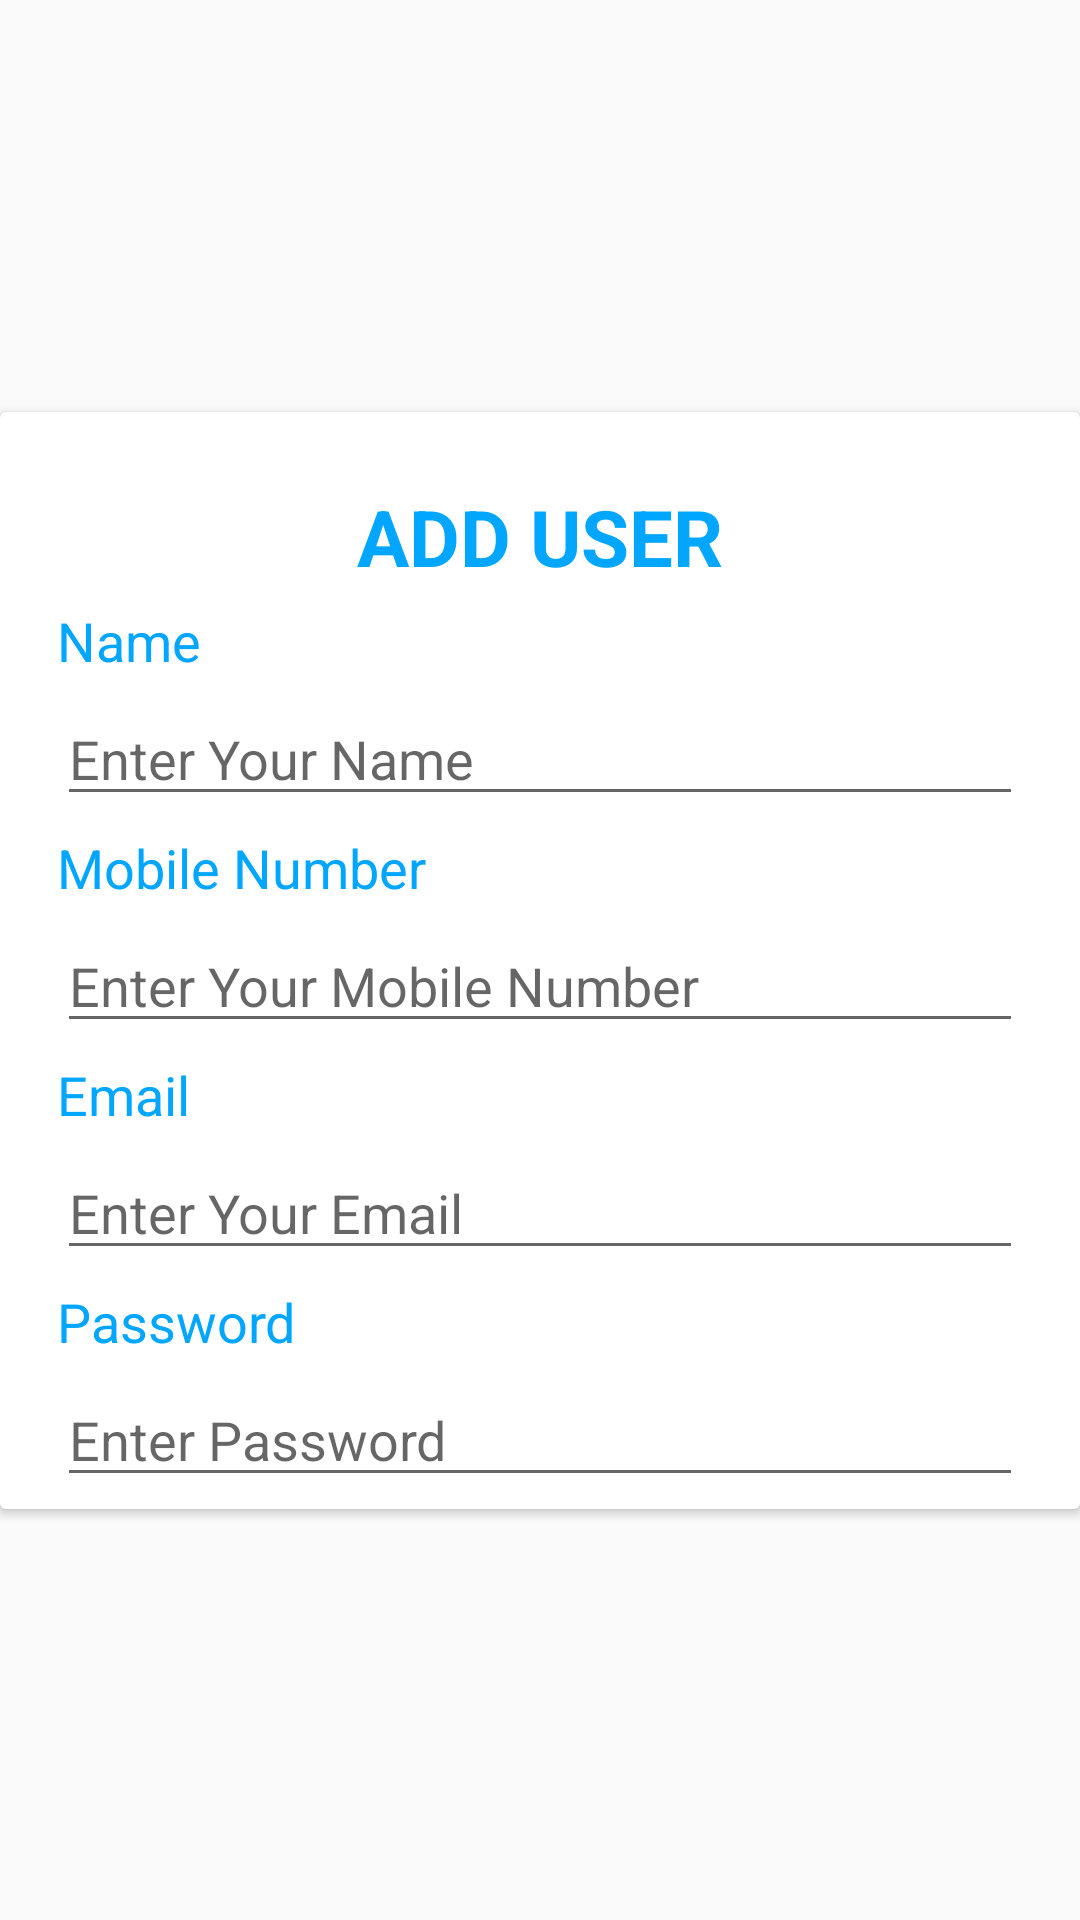

Write the Android layout XML for this screen, with the resource values it uses.
<!-- AndroidManifest.xml: application theme Theme.BitcotTechnologyAssignment -->
<!-- res/layout/add_user_dialog.xml -->
<?xml version="1.0" encoding="utf-8"?>
<androidx.constraintlayout.widget.ConstraintLayout xmlns:android="http://schemas.android.com/apk/res/android"
    xmlns:app="http://schemas.android.com/apk/res-auto"
    android:layout_width="wrap_content"
    android:layout_height="wrap_content"
    android:layout_gravity="center">

    <androidx.cardview.widget.CardView
        android:layout_width="match_parent"
        android:layout_height="wrap_content"
        app:layout_constraintBottom_toBottomOf="parent"
        app:layout_constraintEnd_toEndOf="parent"
        app:layout_constraintStart_toStartOf="parent"
        app:layout_constraintTop_toTopOf="parent">

        <androidx.constraintlayout.widget.ConstraintLayout
            android:layout_width="match_parent"
            android:layout_height="match_parent"
            android:padding="4dp">

            <TextView
                android:id="@+id/tvRegister"
                android:layout_width="wrap_content"
                android:layout_height="wrap_content"
                android:layout_marginTop="20dp"
                android:text="Add User"
                android:textAllCaps="true"
                android:textColor="@color/light_blue"
                android:textSize="26sp"
                android:textStyle="bold"
                app:layout_constraintEnd_toEndOf="parent"
                app:layout_constraintStart_toStartOf="parent"
                app:layout_constraintTop_toTopOf="parent" />

            <TextView
                android:id="@+id/tvName"
                android:layout_width="wrap_content"
                android:layout_height="wrap_content"
                android:layout_marginStart="15dp"
                android:layout_marginTop="5dp"
                android:text="@string/name"
                android:textColor="@color/light_blue"
                android:textSize="18sp"
                app:layout_constraintStart_toStartOf="parent"
                app:layout_constraintTop_toBottomOf="@id/tvRegister" />

            <EditText
                android:id="@+id/etName"
                android:layout_width="match_parent"
                android:layout_height="wrap_content"
                android:layout_marginStart="15dp"
                android:layout_marginTop="5dp"
                android:layout_marginEnd="15dp"
                android:ems="10"
                android:hint="@string/hint_name"
                android:inputType="textPersonName"
                android:selectAllOnFocus="true"
                app:layout_constraintEnd_toEndOf="parent"
                app:layout_constraintStart_toStartOf="parent"
                app:layout_constraintTop_toBottomOf="@id/tvName" />

            <TextView
                android:id="@+id/tvMobileNumber"
                android:layout_width="wrap_content"
                android:layout_height="wrap_content"
                android:layout_marginStart="15dp"
                android:layout_marginTop="5dp"
                android:text="@string/mobile_number"
                android:textColor="@color/light_blue"
                android:textSize="18sp"
                app:layout_constraintStart_toStartOf="parent"
                app:layout_constraintTop_toBottomOf="@id/etName" />

            <EditText
                android:id="@+id/etMobileNumber"
                android:layout_width="match_parent"
                android:layout_height="wrap_content"
                android:layout_marginStart="15dp"
                android:layout_marginTop="5dp"
                android:layout_marginEnd="15dp"
                android:ems="10"
                android:hint="@string/hint_mobile_number"
                android:inputType="number"
                android:selectAllOnFocus="true"
                app:layout_constraintEnd_toEndOf="parent"
                app:layout_constraintStart_toStartOf="parent"
                app:layout_constraintTop_toBottomOf="@id/tvMobileNumber" />

            <TextView
                android:id="@+id/tvEmail"
                android:layout_width="wrap_content"
                android:layout_height="wrap_content"
                android:layout_marginStart="15dp"
                android:layout_marginTop="5dp"
                android:text="@string/email"
                android:textColor="@color/light_blue"
                android:textSize="18sp"
                app:layout_constraintStart_toStartOf="parent"
                app:layout_constraintTop_toBottomOf="@id/etMobileNumber" />

            <EditText
                android:id="@+id/etEmail"
                android:layout_width="match_parent"
                android:layout_height="wrap_content"
                android:layout_marginStart="15dp"
                android:layout_marginTop="5dp"
                android:layout_marginEnd="15dp"
                android:ems="10"
                android:hint="@string/hint_email"
                android:inputType="textEmailAddress"
                android:selectAllOnFocus="true"
                app:layout_constraintEnd_toEndOf="parent"
                app:layout_constraintStart_toStartOf="parent"
                app:layout_constraintTop_toBottomOf="@id/tvEmail" />

            <TextView
                android:id="@+id/tvPasswordLabel"
                android:layout_width="wrap_content"
                android:layout_height="wrap_content"
                android:layout_marginStart="15dp"
                android:layout_marginTop="5dp"
                android:text="@string/password"
                android:textColor="@color/light_blue"
                android:textSize="18sp"
                app:layout_constraintStart_toStartOf="parent"
                app:layout_constraintTop_toBottomOf="@id/etEmail" />

            <EditText
                android:id="@+id/etPassword"
                android:layout_width="match_parent"
                android:layout_height="wrap_content"
                android:layout_marginStart="15dp"
                android:layout_marginTop="5dp"
                android:layout_marginEnd="15dp"
                android:ems="10"
                android:hint="@string/hint_password"
                android:inputType="textPassword"
                android:selectAllOnFocus="true"
                app:layout_constraintStart_toStartOf="parent"
                app:layout_constraintTop_toBottomOf="@id/tvPasswordLabel" />
            
            
            
            
            
            
            
            
            
            
            
            
            
            
            
            
            
            
            
            
            
            
            
            
            
            
            
            
        </androidx.constraintlayout.widget.ConstraintLayout>
    </androidx.cardview.widget.CardView>
</androidx.constraintlayout.widget.ConstraintLayout>
<!-- resources referenced by this layout -->
<resources>
  <color name="light_blue">#00a6ff</color>
  <color name="white">#FFFFFFFF</color>
  <!-- drawable gradient (drawable) -->
  <?xml version="1.0" encoding="utf-8"?>
  <shape xmlns:android="http://schemas.android.com/apk/res/android"
      android:shape="rectangle">
      <gradient
          android:startColor="@color/light_blue"
          android:centerColor="#61c1fe"
          android:endColor="#73e2fd"
          android:angle="360" />
      <corners
          android:topLeftRadius="25dp"
          android:topRightRadius="25dp"
          android:bottomLeftRadius="25dp"
          android:bottomRightRadius="25dp"/>
  </shape>
  <string name="email">Email</string>
  <string name="hint_email">Enter Your Email</string>
  <string name="hint_mobile_number">Enter Your Mobile Number</string>
  <string name="hint_name">Enter Your Name</string>
  <string name="hint_password">Enter Password</string>
  <string name="login_option">Already have an account? Sign In</string>
  <string name="mobile_number">Mobile Number</string>
  <string name="name">Name</string>
  <string name="password">Password</string>
  <string name="signup">Signup</string>
  <style name="Theme.BitcotTechnologyAssignment" parent="Theme.AppCompat.DayNight.NoActionBar">
          
          <item name="colorPrimary">@color/purple_500</item>
          <item name="colorPrimaryVariant">@color/purple_700</item>
          <item name="colorOnPrimary">@color/white</item>
          
          <item name="colorSecondary">@color/teal_200</item>
          <item name="colorSecondaryVariant">@color/teal_700</item>
          <item name="colorOnSecondary">@color/black</item>
          
          <item name="android:statusBarColor">#61c1fe</item>
          
      </style>
  <color name="purple_500">#FF6200EE</color>
  <color name="purple_700">#FF3700B3</color>
  <color name="teal_200">#FF03DAC5</color>
  <color name="teal_700">#FF018786</color>
  <color name="black">#FF000000</color>
</resources>
